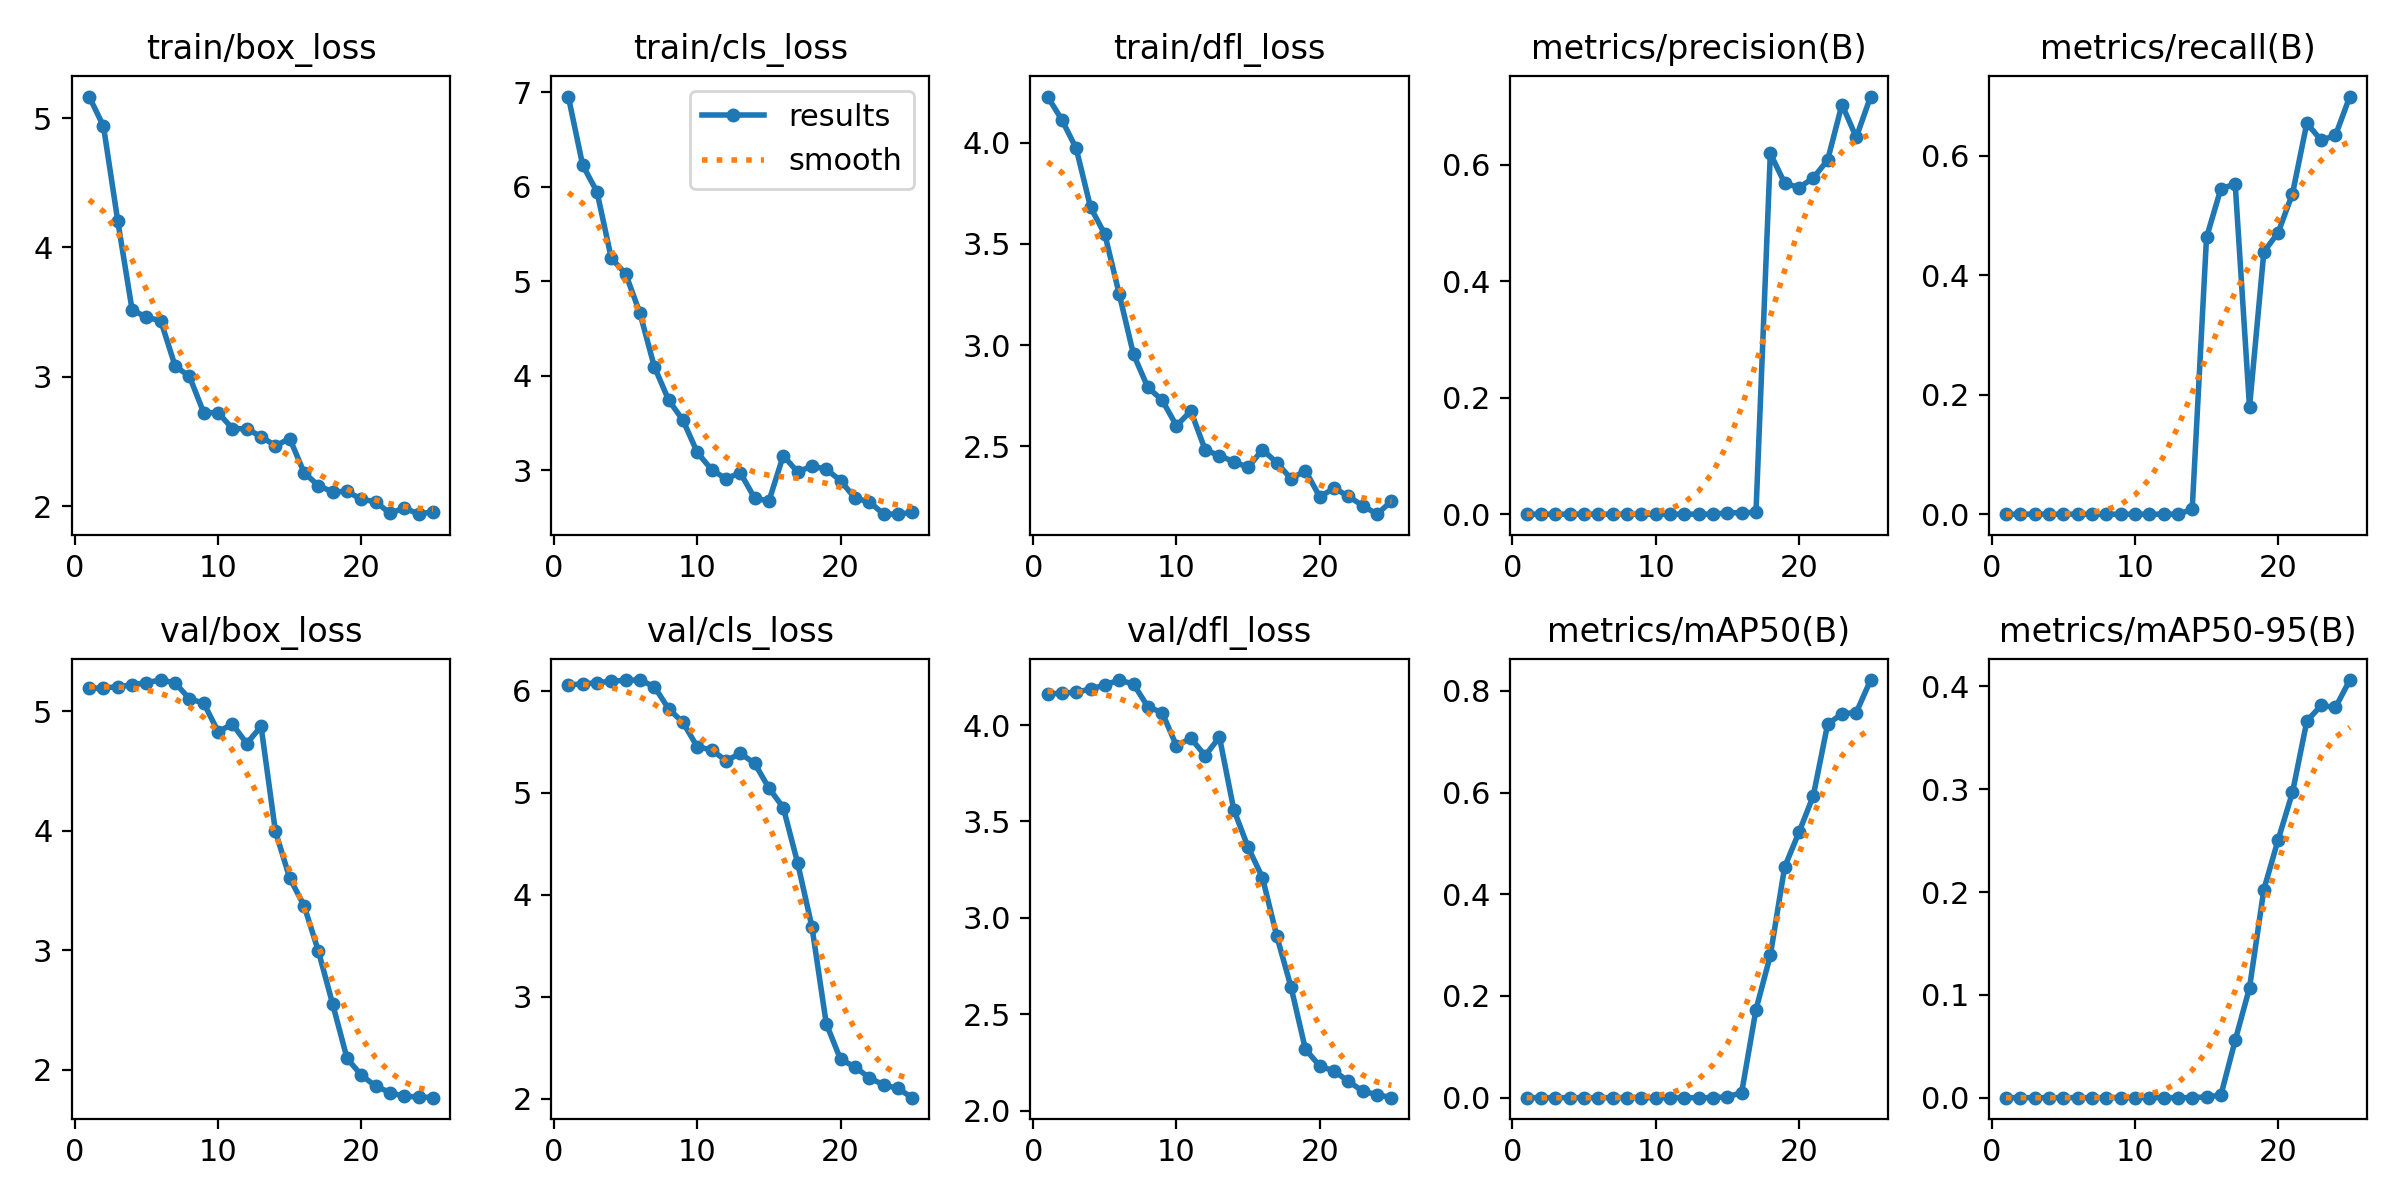

Data behind this chart, as committed beside it:
epoch, time, train/box_loss, train/cls_loss, train/dfl_loss, metrics/precision(B), metrics/recall(B), metrics/mAP50(B), metrics/mAP50-95(B), val/box_loss, val/cls_loss, val/dfl_loss, lr/pg0, lr/pg1, lr/pg2
1, 77.04, 5.166, 6.957, 4.227, 0, 0, 0, 0, 5.19, 6.059, 4.162, 0.00014, 0.00014, 0.00014
2, 103.9, 4.937, 6.23, 4.112, 0, 0, 0, 0, 5.195, 6.069, 4.165, 0.0002881, 0.0002881, 0.0002881
3, 131.7, 4.203, 5.948, 3.971, 0, 0, 0, 0, 5.204, 6.081, 4.171, 0.0004236, 0.0004236, 0.0004236
4, 159.3, 3.516, 5.244, 3.681, 0, 0, 0, 0, 5.22, 6.095, 4.187, 0.0005463, 0.0005463, 0.0005463
5, 184.7, 3.461, 5.08, 3.547, 0, 0, 0, 0, 5.239, 6.105, 4.208, 0.0006564, 0.0006564, 0.0006564
6, 211.3, 3.433, 4.662, 3.253, 0, 0, 0, 0, 5.26, 6.107, 4.233, 0.0007539, 0.0007539, 0.0007539
7, 237.2, 3.084, 4.097, 2.954, 0, 0, 0, 0, 5.236, 6.043, 4.213, 0.0008386, 0.0008386, 0.0008386
8, 262.6, 3.003, 3.743, 2.792, 0, 0, 0, 0, 5.103, 5.824, 4.095, 0.0009107, 0.0009107, 0.0009107
9, 290.2, 2.722, 3.53, 2.728, 0, 0, 0, 0, 5.067, 5.692, 4.065, 0.0009701, 0.0009701, 0.0009701
10, 314.3, 2.723, 3.188, 2.602, 0, 0, 0, 0, 4.828, 5.451, 3.892, 0.001017, 0.001017, 0.001017
11, 340.1, 2.6, 3.006, 2.675, 0, 0, 0, 0, 4.891, 5.423, 3.932, 0.001051, 0.001051, 0.001051
12, 365.6, 2.597, 2.909, 2.483, 0, 0, 0, 0, 4.729, 5.315, 3.842, 0.001072, 0.001072, 0.001072
13, 392.9, 2.538, 2.974, 2.454, 0, 0, 0, 0, 4.873, 5.387, 3.937, 0.00105, 0.00105, 0.00105
14, 421, 2.466, 2.705, 2.425, 4e-05, 0.00813, 2e-05, 1e-05, 3.994, 5.291, 3.561, 0.0009704, 0.0009704, 0.0009704
15, 457.1, 2.523, 2.673, 2.396, 0.00221, 0.4634, 0.00162, 0.00072, 3.603, 5.047, 3.366, 0.0008912, 0.0008912, 0.0008912
16, 492.3, 2.26, 3.155, 2.484, 0.00255, 0.5447, 0.00986, 0.00234, 3.372, 4.856, 3.209, 0.000812, 0.000812, 0.000812
17, 531.2, 2.159, 2.982, 2.419, 0.00304, 0.5528, 0.1733, 0.05569, 2.992, 4.314, 2.905, 0.0007328, 0.0007328, 0.0007328
18, 567.5, 2.111, 3.044, 2.34, 0.619, 0.1789, 0.2798, 0.1068, 2.547, 3.688, 2.639, 0.0006536, 0.0006536, 0.0006536
19, 606, 2.114, 3.011, 2.38, 0.5681, 0.439, 0.4536, 0.2023, 2.094, 2.737, 2.318, 0.0005744, 0.0005744, 0.0005744
20, 652.7, 2.053, 2.89, 2.251, 0.5603, 0.4715, 0.522, 0.2509, 1.953, 2.385, 2.231, 0.0004952, 0.0004952, 0.0004952
21, 687.1, 2.035, 2.704, 2.294, 0.577, 0.5366, 0.5937, 0.2969, 1.862, 2.312, 2.204, 0.000416, 0.000416, 0.000416
22, 713.4, 1.944, 2.666, 2.253, 0.6076, 0.6546, 0.7346, 0.3662, 1.808, 2.205, 2.152, 0.0003368, 0.0003368, 0.0003368
23, 740.3, 1.987, 2.536, 2.207, 0.7029, 0.626, 0.755, 0.3814, 1.776, 2.135, 2.1, 0.0002576, 0.0002576, 0.0002576
24, 765.6, 1.938, 2.535, 2.165, 0.6466, 0.6341, 0.7576, 0.3795, 1.773, 2.101, 2.083, 0.0001784, 0.0001784, 0.0001784
25, 793.8, 1.958, 2.553, 2.23, 0.7166, 0.6992, 0.8215, 0.4062, 1.765, 2.01, 2.067, 9.92e-05, 9.92e-05, 9.92e-05
